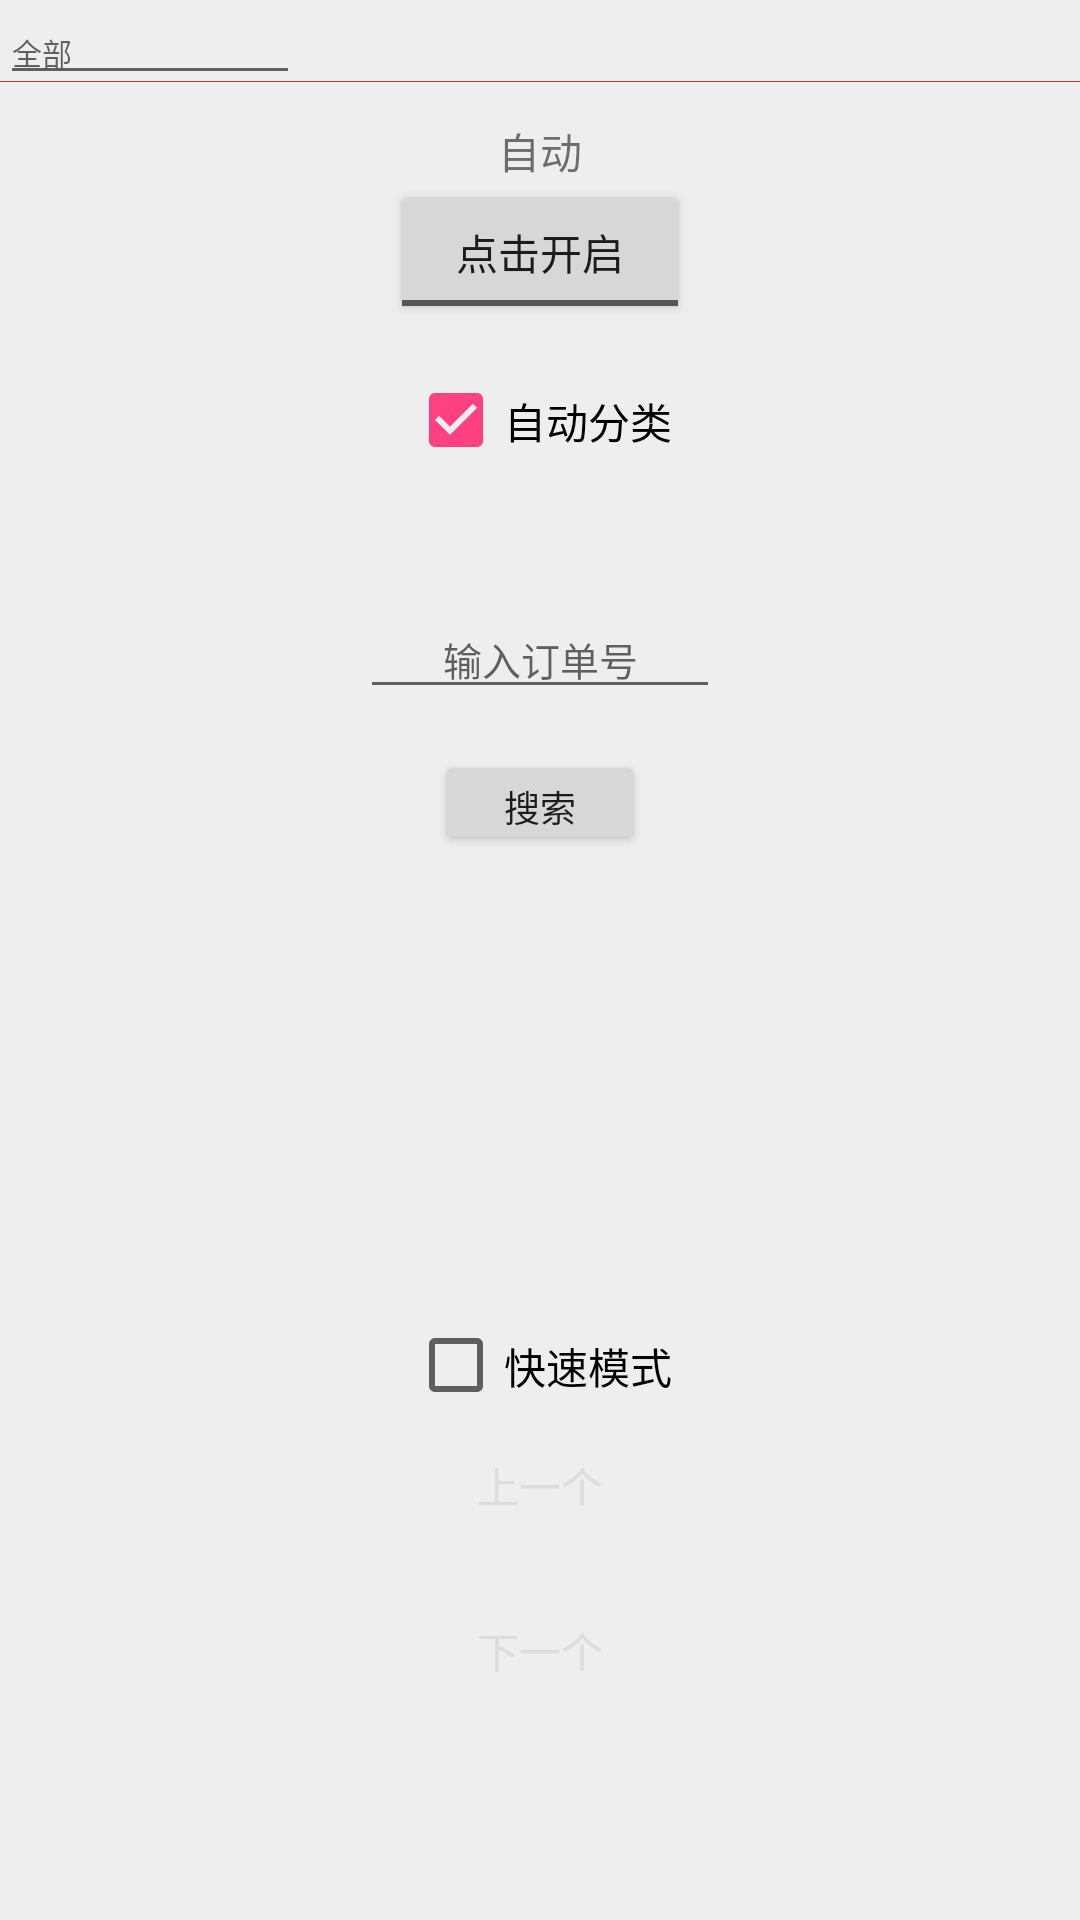

Layout XML and referenced resources for this Android screen:
<!-- AndroidManifest.xml: application theme AppTheme -->
<!-- res/layout/activity_main.xml -->
<?xml version="1.0" encoding="utf-8"?>
<RelativeLayout xmlns:android="http://schemas.android.com/apk/res/android"
    xmlns:tools="http://schemas.android.com/tools"
    xmlns:app="http://schemas.android.com/apk/res-auto"
    android:layout_width="match_parent"
    android:layout_height="match_parent"
    tools:context="com.example.zuoyun.remix_excel.activity.MainActivity">

    <RelativeLayout
        android:id="@+id/frame_program"
        android:layout_width="match_parent"
        android:layout_height="match_parent"
        android:background="#eee">

        <EditText
            android:id="@+id/et_filter"
            android:layout_width="100dp"
            android:layout_height="wrap_content"
            android:hint="全部"
            android:textSize="10sp"/>
        <TextView
            android:id="@+id/tv_title"
            android:layout_width="wrap_content"
            android:layout_height="wrap_content"
            android:layout_centerHorizontal="true"
            android:textSize="20sp"
            android:text=""/>
        <TextView
            android:id="@+id/tv_progress"
            android:layout_width="wrap_content"
            android:layout_height="wrap_content"
            android:layout_toRightOf="@id/tv_title"
            android:layout_marginLeft="120dp"/>
        <TextView
            android:layout_width="wrap_content"
            android:layout_height="wrap_content"
            android:layout_centerHorizontal="true"
            android:layout_marginTop="40dp"
            android:text="自动"/>
        <ToggleButton
            android:id="@+id/tb_auto"
            android:layout_width="100dp"
            android:layout_height="wrap_content"
            android:text="自动"
            android:textOff="点击开启"
            android:textOn="点击关闭"
            android:layout_centerHorizontal="true"
            android:layout_marginTop="60dp" />
        <CheckBox
            android:id="@+id/cb_classify"
            android:layout_width="wrap_content"
            android:layout_height="20dp"
            android:layout_centerHorizontal="true"
            android:layout_marginTop="130dp"
            android:text="自动分类"
            android:checked="true"/>
        <TextView
            android:id="@+id/tv_finishRemixx"
            android:layout_width="wrap_content"
            android:layout_height="wrap_content"
            android:layout_centerHorizontal="true"
            android:layout_below="@id/cb_classify"
            android:layout_marginTop="30dp"
            android:textSize="18sp"
            android:text=""
            android:textColor="@color/myblue"/>
        <EditText
            android:id="@+id/et_search"
            android:layout_width="120dp"
            android:layout_height="wrap_content"
            android:layout_centerHorizontal="true"
            android:layout_marginTop="200dp"
            android:hint="输入订单号"
            android:textSize="13sp"
            android:gravity="center"/>
        <Button
            android:id="@+id/bt_search"
            android:layout_width="70dp"
            android:layout_height="35dp"
            android:text="搜索"
            android:layout_centerHorizontal="true"
            android:layout_marginTop="250dp"
            android:textSize="12sp"/>
        <TextView
            android:id="@+id/tv_tip"
            android:layout_width="wrap_content"
            android:layout_height="wrap_content"
            android:textColor="@color/myred"/>

        <View
            android:layout_width="match_parent"
            android:layout_height="1px"
            android:layout_below="@id/tv_title"
            android:background="@color/myred"/>
        <FrameLayout
            android:id="@+id/frame_main"
            android:layout_width="match_parent"
            android:layout_height="match_parent"
            android:layout_below="@id/tv_title"
            android:layout_marginTop="1px">

        </FrameLayout>

        <Button
            android:id="@+id/bt_next"
            android:layout_width="wrap_content"
            android:layout_height="40dp"
            android:layout_alignParentBottom="true"
            android:layout_centerHorizontal="true"
            android:layout_marginBottom="70dp"
            android:text="下一个"
            android:background="@drawable/selector_button"
            android:textColor="@color/whited"/>
        <Button
            android:id="@+id/bt_previous"
            android:layout_width="wrap_content"
            android:layout_height="40dp"
            android:text="上一个"
            android:layout_above="@id/bt_next"
            android:layout_centerHorizontal="true"
            android:layout_marginBottom="15dp"
            android:background="@drawable/selector_button"
            android:textColor="@color/whited"/>
        <CheckBox
            android:id="@+id/cb_fastmode"
            android:layout_width="wrap_content"
            android:layout_height="20dp"
            android:layout_above="@id/bt_previous"
            android:layout_alignLeft="@id/bt_previous"
            android:layout_marginBottom="10dp"
            android:text="快速模式"/>

        <TextView
            android:id="@+id/tv_progress1"
            android:layout_width="wrap_content"
            android:layout_height="wrap_content"
            android:textSize="12sp"
            android:layout_marginLeft="836px"
            android:layout_marginTop="50dp"
            android:textColor="@color/myblue"/>
        <TextView
            android:id="@+id/tv_progress2"
            android:layout_width="wrap_content"
            android:layout_height="wrap_content"
            android:textSize="12sp"
            android:layout_alignParentRight="true"
            android:layout_marginRight="836px"
            android:layout_marginTop="50dp"
            android:textColor="@color/myblue"/>
    </RelativeLayout>

</RelativeLayout>
<!-- resources referenced by this layout -->
<resources>
  <color name="myblue">#375bf1</color>
  <color name="myred">#c93437</color>
  <color name="whited">#ddd</color>
  <style name="AppTheme" parent="Theme.AppCompat.Light.NoActionBar">
          
          <item name="colorPrimary">@color/color_black_background</item>
          <item name="colorPrimaryDark">@color/color_black_background</item>
          <item name="colorAccent">@color/colorAccent</item>
      </style>
  <color name="color_black_background">#212121</color>
  <color name="colorAccent">#FF4081</color>
</resources>
